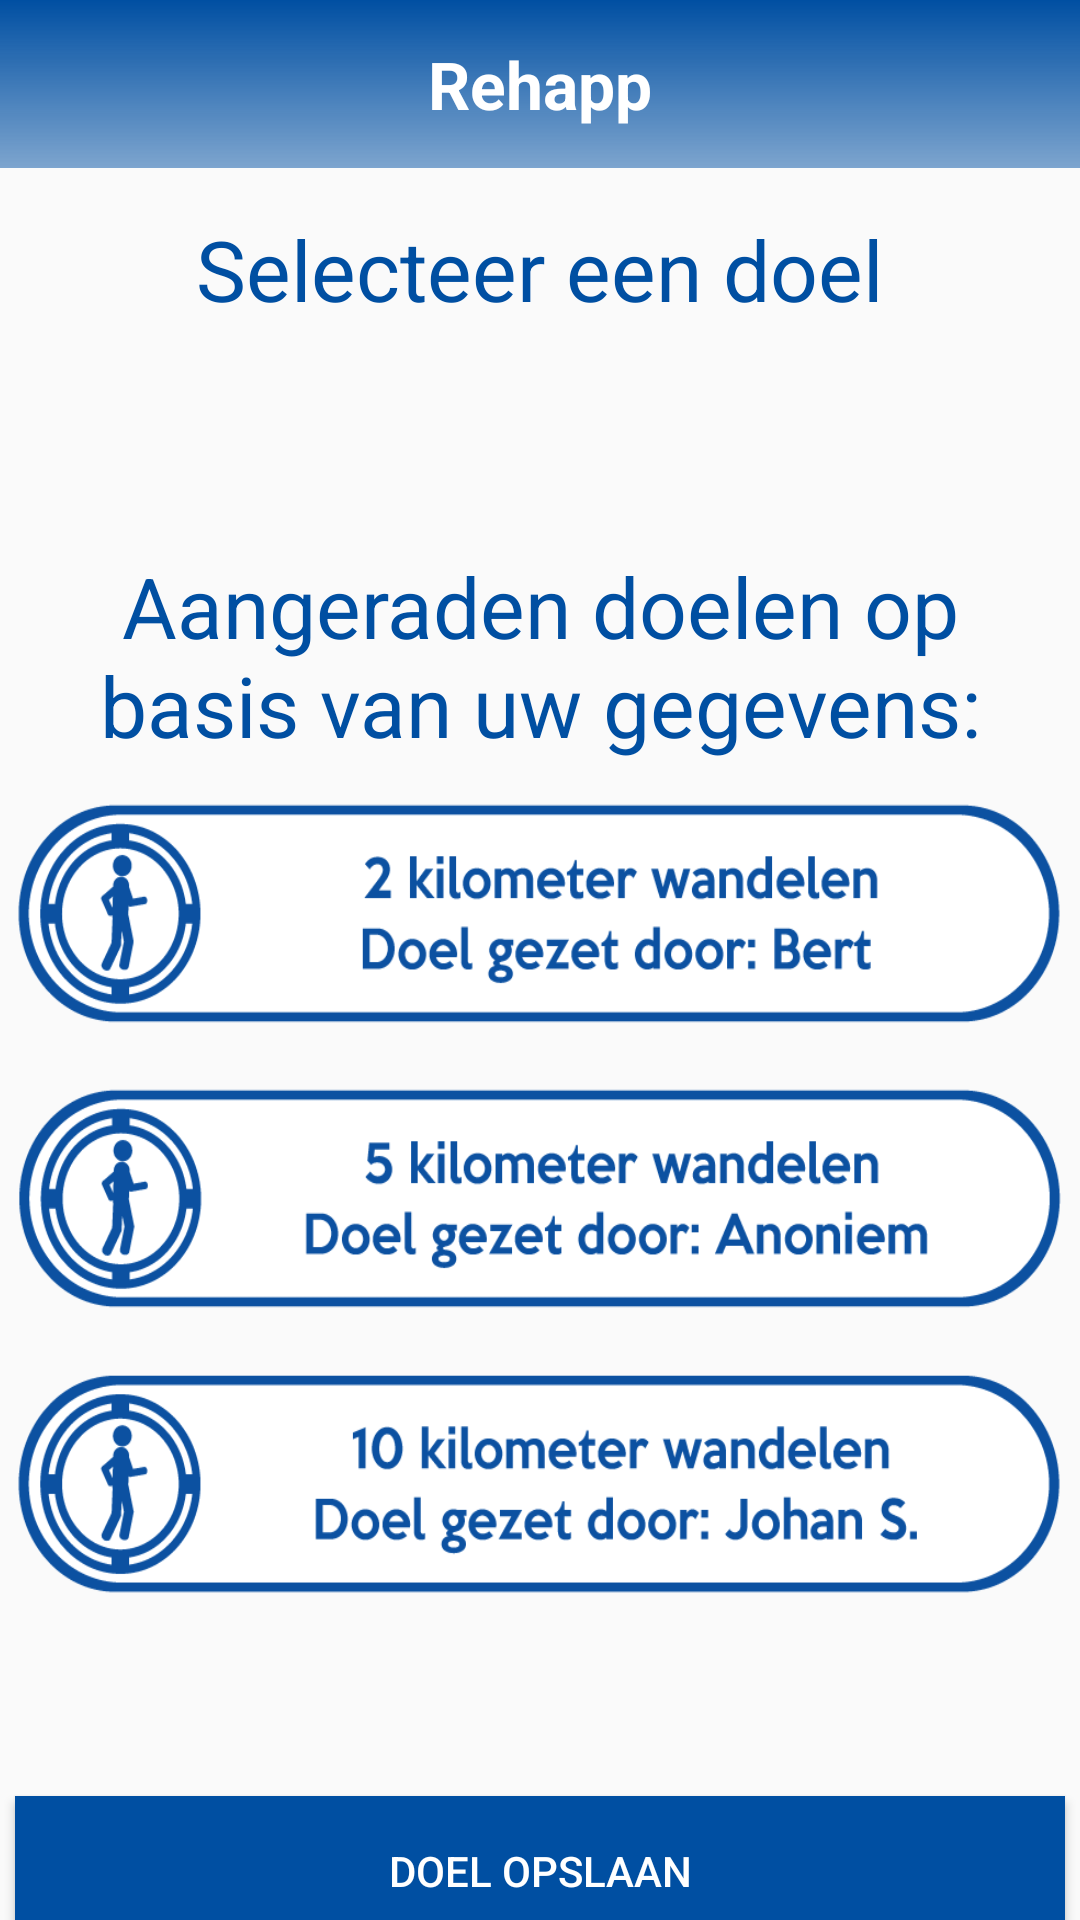

Reconstruct the res/layout file that produces this screen, plus the resources it refers to.
<!-- AndroidManifest.xml: application theme AppTheme -->
<!-- res/layout/activity_set_goal.xml -->
<?xml version="1.0" encoding="utf-8"?>
<LinearLayout xmlns:android="http://schemas.android.com/apk/res/android"
    android:orientation="vertical" android:layout_width="match_parent"
    android:layout_height="match_parent">

    <include
        layout="@layout/toolbar_main"
        android:layout_width="match_parent"
        android:layout_height="wrap_content"/>

    <TextView
        android:layout_width="wrap_content"
        android:layout_height="wrap_content"
        android:text="Selecteer een doel"
        android:layout_marginTop="15dp"
        android:layout_marginBottom="75dp"
        android:textAlignment="center"
        android:textSize="28sp"
        android:textColor="@color/blueTop"
        android:layout_gravity="center_horizontal"/>

    <TextView
        android:layout_width="350dp"
        android:layout_height="wrap_content"
        android:text="Aangeraden doelen op basis van uw gegevens:"
        android:textAlignment="center"
        android:textSize="28sp"
        android:textColor="@color/blueTop"
        android:layout_gravity="center_horizontal"/>

    <RadioGroup xmlns:android="http://schemas.android.com/apk/res/android"
        android:layout_width="wrap_content"
        android:layout_height="wrap_content"
        android:layout_marginTop="10dp"
        android:layout_marginBottom="65dp"
        android:orientation="vertical"
        android:layout_gravity="center">

        <RadioButton
            android:layout_width="350dp"
            android:layout_height="80dp"
            android:layout_marginBottom="15dp"
            android:id="@+id/goal_1_button"
            android:button="@null"
            android:background="@drawable/goal_1"
            android:layout_gravity="center_vertical"
            android:onClick="goalRadioButtonClicked"/>

        <RadioButton
            android:layout_width="350dp"
            android:layout_height="80dp"
            android:layout_marginBottom="15dp"
            android:id="@+id/goal_2_button"
            android:button="@null"
            android:background="@drawable/goal_2"
            android:layout_gravity="center_vertical"
            android:onClick="goalRadioButtonClicked"/>

        <RadioButton
            android:layout_width="350dp"
            android:layout_height="80dp"
            android:id="@+id/goal_3_button"
            android:button="@null"
            android:background="@drawable/goal_3"
            android:layout_gravity="center_vertical"
            android:onClick="goalRadioButtonClicked"/>
    </RadioGroup>


    <Button
        android:layout_width="350dp"
        android:layout_height="50dp"
        android:layout_gravity="center_horizontal"
        android:background="@color/blueTop"
        android:text="Doel opslaan"
        android:id="@+id/save_goal_button"
        android:onClick="saveGoal"
        android:textColor="#fff" />
</LinearLayout>
<!-- res/layout/toolbar_main.xml (included above) -->
<android.support.v7.widget.Toolbar xmlns:android="http://schemas.android.com/apk/res/android"
    xmlns:app="http://schemas.android.com/apk/res-auto"
    android:id="@+id/toolbar"
    android:layout_width="match_parent"
    android:layout_height="wrap_content"
    android:minHeight="?attr/actionBarSize"
    android:background="@drawable/blue_gradient_horizontal"
    android:theme="@style/ToolbarTheme"
    app:popupTheme="@style/ThemeOverlay.AppCompat.Light" >

    <TextView
        android:layout_width="wrap_content"
        android:layout_height="wrap_content"
        android:text="@string/toolbar_title"
        android:layout_gravity="center"
        android:textSize="22dp"
        android:textStyle="bold"
        android:textColor="@color/white"
        android:id="@+id/toolbar_title" />
</android.support.v7.widget.Toolbar>
<!-- resources referenced by this layout -->
<resources>
  <color name="blueTop">#004FA2</color>
  <color name="white">#FFFFFF</color>
  <!-- drawable blue_gradient_horizontal (drawable) -->
  <shape xmlns:android="http://schemas.android.com/apk/res/android"
      android:shape="rectangle">
  
      <gradient
          android:type="linear"
          android:startColor="@color/blueTop"
          android:endColor="@color/blueBottom"
          android:angle="270"/>
  </shape>
  <!-- drawable goal_1 (drawable) -->
  <?xml version="1.0" encoding="utf-8"?>
  <selector xmlns:android="http://schemas.android.com/apk/res/android"
      android:constantSize="true">
  
      <item
          android:drawable="@drawable/goal_1_base"
          android:state_checked="false" />
  
      <item
          android:drawable="@drawable/goal_1_pressed"
          android:state_checked="true" />
  </selector>
  <!-- drawable goal_2 (drawable) -->
  <?xml version="1.0" encoding="utf-8"?>
  <selector xmlns:android="http://schemas.android.com/apk/res/android"
      android:constantSize="true">
  
      <item
          android:drawable="@drawable/goal_2_base"
          android:state_checked="false" />
  
      <item
          android:drawable="@drawable/goal_2_pressed"
          android:state_checked="true" />
  
  </selector>
  <!-- drawable goal_3 (drawable) -->
  <?xml version="1.0" encoding="utf-8"?>
  <selector xmlns:android="http://schemas.android.com/apk/res/android"
      android:constantSize="true">
  
      <item
          android:drawable="@drawable/goal_3_base"
          android:state_checked="false" />
  
      <item
          android:drawable="@drawable/goal_3_pressed"
          android:state_checked="true" />
  
  </selector>
  <string name="toolbar_title">Rehapp</string>
  <style name="ToolbarTheme" parent="@style/ThemeOverlay.AppCompat.Dark.ActionBar">
          
          <item name="android:textColorPrimary">@color/white</item>
          
          <item name="actionMenuTextColor">@android:color/holo_green_light</item>
          
          <item name="colorAccent">@color/cursorAccent</item>
          
          <item name="colorControlNormal">@color/white</item>
          
          <item name="colorControlActivated">@color/white</item>
          
          <item name="colorControlHighlight">@color/white</item>
      </style>
  <style name="AppTheme" parent="Theme.AppCompat.Light.NoActionBar">
          
          <item name="colorPrimary">@color/colorPrimary</item>
          <item name="colorPrimaryDark">@color/blueTop</item>
          <item name="colorAccent">@color/colorAccent</item>
      </style>
  <color name="blueBottom">#80004FA2</color>
  <!-- drawable goal_1_base: png bitmap (drawable, 19151 bytes) -->
  <!-- drawable goal_1_pressed: png bitmap (drawable, 21098 bytes) -->
  <!-- drawable goal_2_base: png bitmap (drawable, 19455 bytes) -->
  <!-- drawable goal_2_pressed: png bitmap (drawable, 21458 bytes) -->
  <!-- drawable goal_3_base: png bitmap (drawable, 19250 bytes) -->
  <!-- drawable goal_3_pressed: png bitmap (drawable, 21525 bytes) -->
  <color name="cursorAccent">#004FA2</color>
  <color name="colorPrimary">#3F51B5</color>
  <color name="colorAccent">#80004FA2</color>
</resources>
